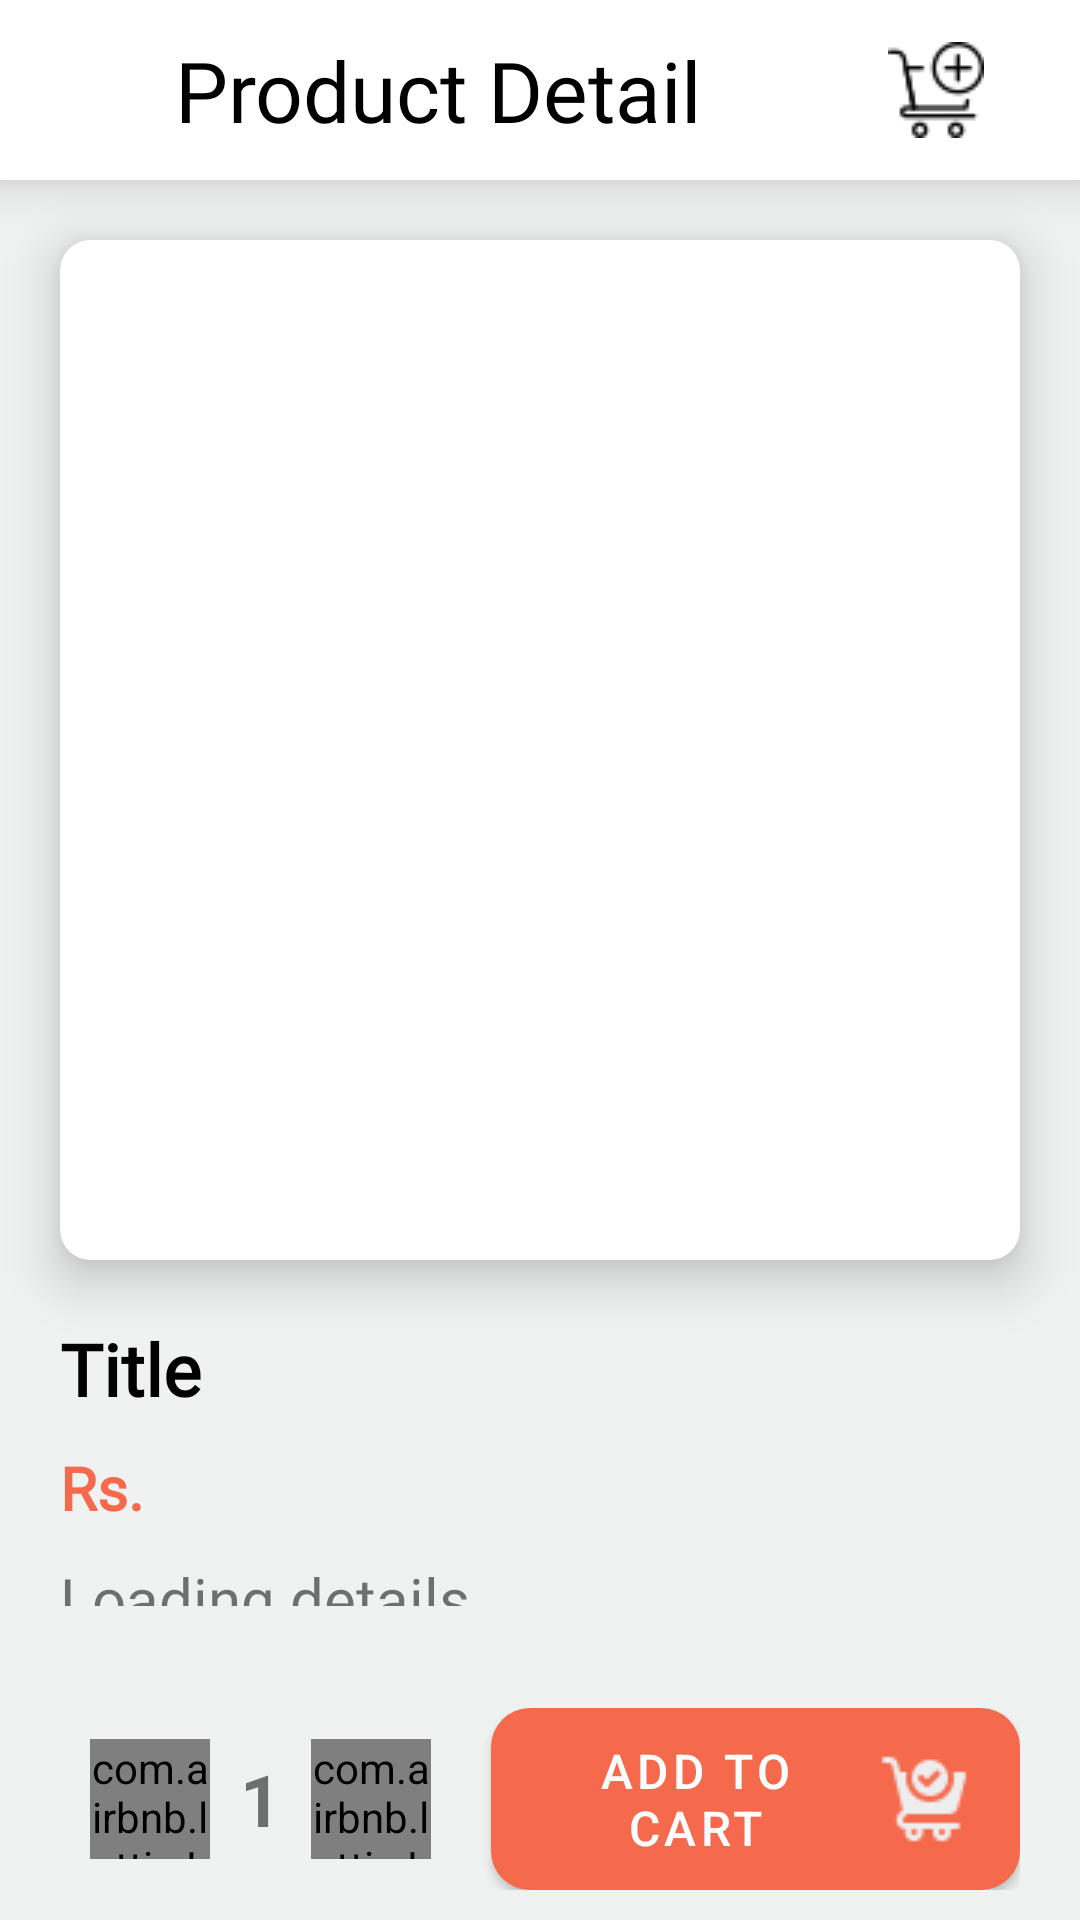

Reconstruct the res/layout file that produces this screen, plus the resources it refers to.
<!-- AndroidManifest.xml: application theme Theme.ECartApp -->
<!-- res/layout/activity_product_detail.xml -->
<?xml version="1.0" encoding="utf-8"?>
<androidx.constraintlayout.widget.ConstraintLayout xmlns:android="http://schemas.android.com/apk/res/android"
    xmlns:app="http://schemas.android.com/apk/res-auto"
    xmlns:tools="http://schemas.android.com/tools"
    android:id="@+id/Product_Detail"
    android:layout_width="match_parent"
    android:layout_height="match_parent"
    android:background="@color/grey"
    tools:context=".activities.Product_Detail">

    <RelativeLayout
        android:id="@+id/rel1"
        android:layout_width="match_parent"
        android:layout_height="60dp"
        android:background="@android:color/white"
        android:elevation="10dp"
        app:layout_constraintEnd_toEndOf="parent"
        app:layout_constraintStart_toStartOf="parent"
        app:layout_constraintTop_toTopOf="parent">

        <ImageButton
            android:id="@+id/backBtn"
            android:layout_width="wrap_content"
            android:layout_height="wrap_content"
            android:layout_alignParentStart="true"
            android:layout_centerVertical="true"
            android:layout_marginStart="12dp"
            android:background="@color/white"
            android:clickable="true"
            android:src="@drawable/back2"
            tools:ignore="SpeakableTextPresentCheck,TouchTargetSizeCheck" />

        <TextView
            android:id="@+id/textView"
            android:layout_width="match_parent"
            android:layout_height="wrap_content"
            android:layout_centerInParent="true"
            android:layout_toStartOf="@+id/cartIcon"
            android:layout_toEndOf="@+id/backBtn"
            android:fontFamily="@font/roboto"
            android:gravity="center"
            android:text="Product Detail"
            android:textColor="@color/black"
            android:textSize="28sp" />

        <ImageButton
            android:id="@+id/cartIcon"
            android:layout_width="64dp"
            android:layout_height="40dp"
            android:layout_alignParentEnd="true"
            android:layout_centerVertical="true"
            android:layout_marginEnd="16dp"
            android:background="@color/white"
            android:clickable="true"
            android:src="@drawable/cart5"
            tools:ignore="TouchTargetSizeCheck,SpeakableTextPresentCheck" />

    </RelativeLayout>


    <androidx.cardview.widget.CardView
        android:id="@+id/cardView4"
        android:layout_width="match_parent"
        android:layout_height="wrap_content"
        android:layout_marginStart="20dp"
        android:layout_marginTop="20dp"
        android:layout_marginEnd="20dp"
        app:cardCornerRadius="10dp"
        app:cardElevation="10dp"
        app:layout_constraintEnd_toEndOf="parent"
        app:layout_constraintStart_toStartOf="parent"
        app:layout_constraintTop_toBottomOf="@+id/rel1">

        <ImageView
            android:id="@+id/productImage"
            android:layout_width="match_parent"
            android:layout_height="340dp"
            android:scaleType="centerCrop"
            android:src="@drawable/placeholder" />
    </androidx.cardview.widget.CardView>

    <LinearLayout
        android:layout_width="match_parent"
        android:layout_height="0dp"
        android:layout_marginStart="20dp"
        android:layout_marginTop="20dp"
        android:layout_marginEnd="20dp"
        android:layout_marginBottom="24dp"
        android:orientation="vertical"
        app:layout_constraintBottom_toTopOf="@+id/linearLayout4"
        app:layout_constraintEnd_toEndOf="parent"
        app:layout_constraintStart_toStartOf="parent"
        app:layout_constraintTop_toBottomOf="@+id/cardView4">

        <TextView
            android:id="@+id/txtTitle"
            android:layout_width="match_parent"
            android:layout_height="wrap_content"
            android:layout_marginBottom="10dp"
            android:ellipsize="end"
            android:fontFamily="@font/roboto"
            android:maxLines="1"
            android:minLines="1"
            android:text="Title"
            android:textColor="@color/black"
            android:textSize="24sp"
            android:textStyle="bold" />

        <TextView
            android:id="@+id/txtPrice"
            android:layout_width="match_parent"
            android:layout_height="wrap_content"
            android:layout_marginBottom="10dp"
            android:ellipsize="end"
            android:fontFamily="@font/roboto"
            android:maxLines="1"
            android:minLines="1"
            android:text="Rs. "
            android:textColor="@color/orange"
            android:textSize="20sp"
            android:textStyle="bold" />

        <TextView
            android:id="@+id/productDescription"
            android:layout_width="match_parent"
            android:layout_height="match_parent"
            android:layout_marginBottom="10dp"
            android:ellipsize="end"
            android:fontFamily="@font/roboto"
            android:maxLines="3"
            android:minLines="3"
            android:text="@string/Loading"
            android:textSize="20sp" />
    </LinearLayout>

    <LinearLayout
        android:id="@+id/linearLayout4"
        android:layout_width="match_parent"
        android:layout_height="wrap_content"
        android:layout_marginStart="20dp"
        android:layout_marginEnd="20dp"
        android:layout_marginBottom="10dp"
        android:orientation="horizontal"
        app:layout_constraintBottom_toBottomOf="parent"
        app:layout_constraintEnd_toEndOf="parent"
        app:layout_constraintStart_toStartOf="parent">

        <com.airbnb.lottie.LottieAnimationView
            android:id="@+id/minusCartBtn"
            android:layout_width="40dp"
            android:layout_height="40dp"
            android:layout_gravity="center"
            android:layout_marginStart="10dp"
            android:layout_marginEnd="10dp"
            app:lottie_autoPlay="false"
            app:lottie_fileName="minus.json"
            app:lottie_loop="false" />

        <TextView
            android:id="@+id/quantity"
            android:layout_width="wrap_content"
            android:layout_height="wrap_content"
            android:layout_gravity="center"
            android:text="1"
            android:textSize="24sp"
            android:textStyle="bold" />

        <com.airbnb.lottie.LottieAnimationView
            android:id="@+id/plusCartBtn"
            android:layout_width="40dp"
            android:layout_height="40dp"
            android:layout_gravity="center"
            android:layout_marginStart="10dp"
            android:layout_marginEnd="10dp"
            app:lottie_autoPlay="false"
            app:lottie_fileName="plus.json"
            app:lottie_loop="false" />

        <com.google.android.material.button.MaterialButton
            android:id="@+id/addToCartBtn"
            android:layout_width="match_parent"
            android:layout_height="wrap_content"
            android:layout_gravity="end"
            android:layout_marginStart="10dp"
            android:background="@drawable/addtocart"
            android:text="Add To Cart"
            android:textColor="@color/white"
            android:textSize="16sp"
            app:icon="@drawable/cart"
            app:iconGravity="end"
            tools:ignore="TextContrastCheck" />
    </LinearLayout>

</androidx.constraintlayout.widget.ConstraintLayout>
<!-- resources referenced by this layout -->
<resources>
  <color name="black">#FF000000</color>
  <color name="grey">#F0F1F1</color>
  <color name="orange">#f56a4d</color>
  <color name="white">#ffffff</color>
  <!-- drawable addtocart (drawable) -->
  <?xml version="1.0" encoding="utf-8"?>
  <selector xmlns:android="http://schemas.android.com/apk/res/android">
      <item>
          <shape android:shape="rectangle">
              <solid android:color="@color/orange" />
              <corners
                  android:radius="13dp"/>
          </shape>
      </item>
  </selector>
  <!-- drawable cart: png bitmap (drawable, 1060 bytes) -->
  <!-- drawable cart5: png bitmap (drawable, 805 bytes) -->
  <string name="Loading">Loading details...</string>
  <style name="Theme.ECartApp" parent="Theme.MaterialComponents.Light.NoActionBar.Bridge">
          
          <item name="colorPrimary">#f56a4d</item>
          <item name="colorPrimaryVariant">#feefec</item>
          <item name="colorOnPrimary">#efeeee</item>
          
          <item name="colorSecondary">@color/teal_200</item>
          <item name="colorSecondaryVariant">@color/teal_700</item>
          <item name="colorOnSecondary">@color/black</item>
          
          <item name="android:statusBarColor" tools:targetApi="l">?attr/colorPrimaryVariant</item>
          
      </style>
  <color name="teal_200">#FF03DAC5</color>
  <color name="teal_700">#FF018786</color>
</resources>
